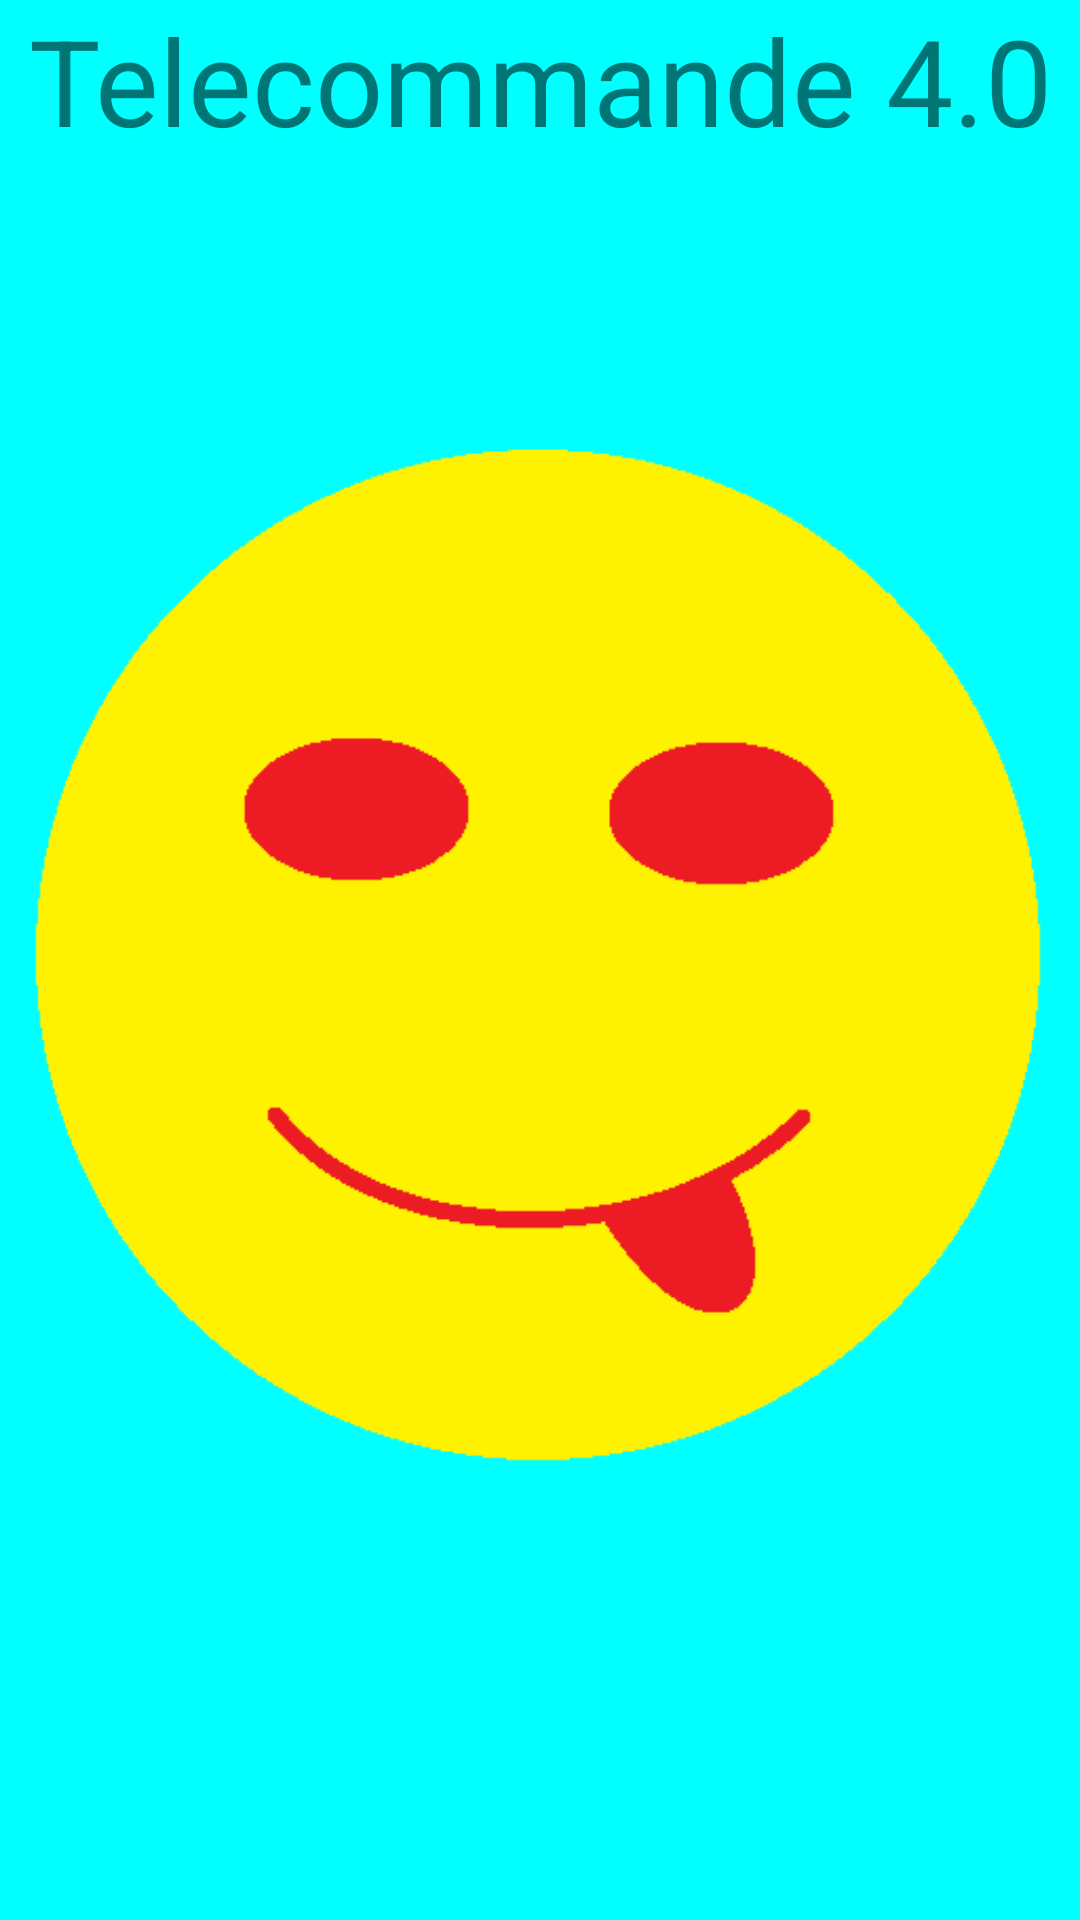

The Android layout XML behind this screen, and the referenced resources:
<!-- AndroidManifest.xml: application theme AppTheme -->
<!-- res/layout/layout_anim_accueil.xml -->
<?xml version="1.0" encoding="utf-8"?>
<RelativeLayout xmlns:app="http://schemas.android.com/apk/res-auto"
    xmlns:tools="http://schemas.android.com/tools"
    android:id="@+id/layout_anim_accueil"
    xmlns:android="http://schemas.android.com/apk/res/android"
    android:layout_width="match_parent"
    android:layout_height="match_parent"
    android:background="@color/turquoise"
    >

    <Button
        android:id="@+id/btn_entrer_accueil"
        android:layout_width="match_parent"
        android:layout_height="match_parent"
        android:background="@color/transparant"/>

    <TextView
        android:layout_width="match_parent"
        android:layout_height="wrap_content"
        android:text="@string/app_name"
        android:textAlignment="center"
        android:textSize="40dp"
        />


    <ImageView
        android:id="@+id/image_accueil"
        android:layout_width="wrap_content"
        android:layout_height="wrap_content"
        android:layout_centerInParent="true"
        app:srcCompat="@mipmap/smile" />


</RelativeLayout>
<!-- resources referenced by this layout -->
<resources>
  <color name="transparant">#00000000</color>
  <color name="turquoise">#00FFFF</color>
  <!-- mipmap smile: png bitmap (mipmap-mdpi, 5930 bytes) -->
  <string name="app_name">Telecommande 4.0</string>
  <style name="AppTheme" parent="Theme.AppCompat.Light.DarkActionBar">
          
          <item name="colorPrimary">@color/colorPrimary</item>
          <item name="colorPrimaryDark">@color/colorPrimaryDark</item>
          <item name="colorAccent">@color/fushia</item>
      </style>
  <color name="colorPrimary">#008577</color>
  <color name="colorPrimaryDark">#00574B</color>
  <color name="fushia">#FF00FF</color>
</resources>
